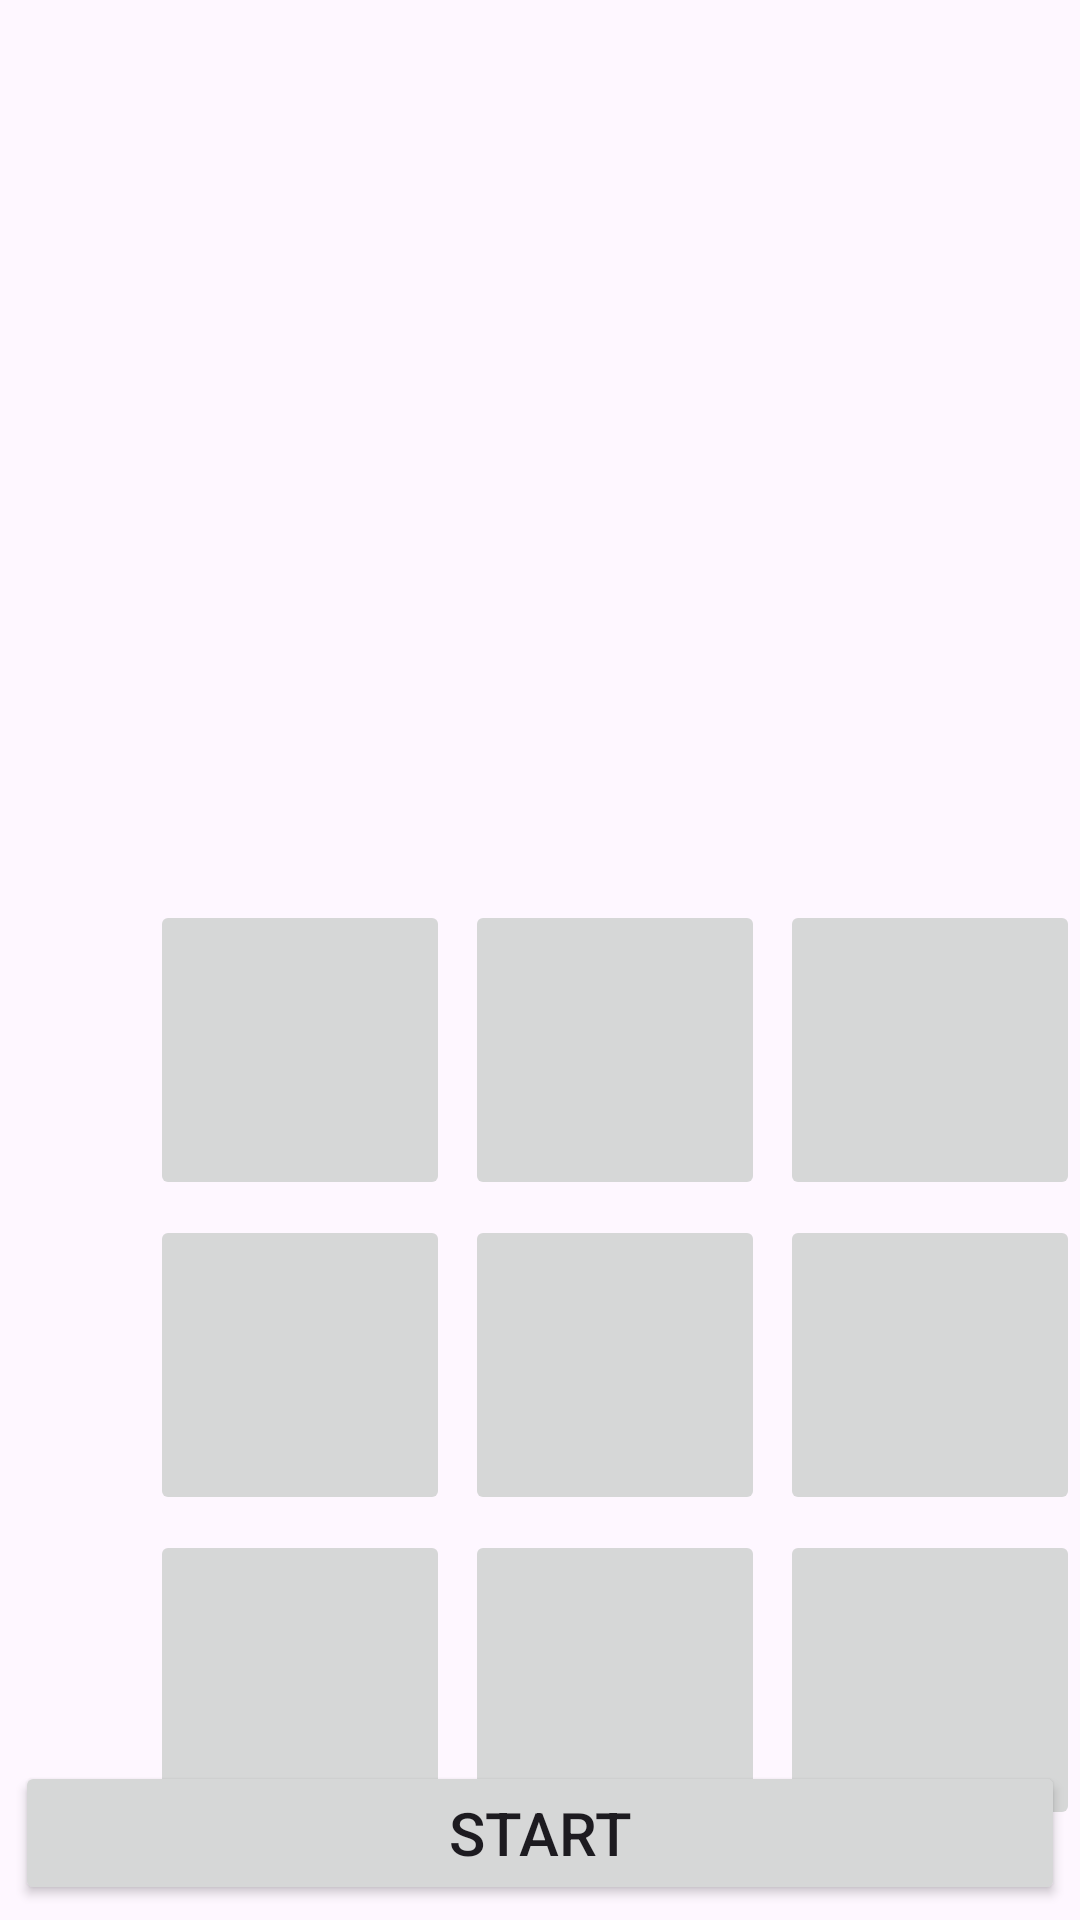

Reconstruct the res/layout file that produces this screen, plus the resources it refers to.
<!-- AndroidManifest.xml: application theme Theme.MyXO -->
<!-- res/layout/activity_game_screen.xml -->
<?xml version="1.0" encoding="utf-8"?>
<RelativeLayout xmlns:android="http://schemas.android.com/apk/res/android"
    xmlns:app="http://schemas.android.com/apk/res-auto"
    xmlns:tools="http://schemas.android.com/tools"
    android:layout_width="match_parent"
    android:layout_height="match_parent"
    tools:context=".GameScreen">

    <ImageButton
        android:id="@+id/image1"
        android:layout_width="100dp"
        android:layout_height="100dp"
        android:layout_marginTop="300dp"
        android:layout_marginLeft="50dp"
        android:src="@drawable/white"
        />

    <ImageButton
        android:id="@+id/image2"
        android:layout_width="100dp"
        android:layout_height="100dp"
        android:layout_marginTop="300dp"
        android:layout_marginLeft="155dp"
        android:src="@drawable/white"
        />
    <ImageButton
        android:id="@+id/image3"
        android:layout_width="100dp"
        android:layout_height="100dp"
        android:layout_marginTop="300dp"
        android:layout_marginLeft="260dp"
        android:src="@drawable/white"
        />

    <ImageButton
        android:id="@+id/image4"
        android:layout_width="100dp"
        android:layout_height="100dp"
        android:layout_marginTop="5dp"
        android:layout_marginLeft="50dp"
        android:layout_below="@+id/image1"
        android:src="@drawable/white"
        />

    <ImageButton
        android:id="@+id/image5"
        android:layout_width="100dp"
        android:layout_height="100dp"
        android:layout_marginTop="05dp"
        android:layout_marginLeft="155dp"
        android:layout_below="@id/image2"
        android:src="@drawable/white"
        />
    <ImageButton
        android:id="@+id/image6"
        android:layout_width="100dp"
        android:layout_height="100dp"
        android:layout_marginTop="05dp"
        android:layout_marginLeft="260dp"
        android:layout_below="@id/image3"
        android:src="@drawable/white"
        />

    <ImageButton
        android:id="@+id/image7"
        android:layout_width="100dp"
        android:layout_height="100dp"
        android:layout_marginTop="05dp"
        android:layout_marginLeft="50dp"
        android:layout_below="@id/image4"
        android:src="@drawable/white"
        />

    <ImageButton
        android:id="@+id/image8"
        android:layout_width="100dp"
        android:layout_height="100dp"
        android:layout_marginTop="05dp"
        android:layout_marginLeft="155dp"
        android:layout_below="@id/image5"
        android:src="@drawable/white"
        />
    <ImageButton
        android:id="@+id/image9"
        android:layout_width="100dp"
        android:layout_height="100dp"
        android:layout_marginTop="05dp"
        android:layout_marginLeft="260dp"
        android:layout_below="@id/image6"
        android:src="@drawable/white"
        />


    <Button
        android:id="@+id/StartBTN"
        android:layout_width="match_parent"
        android:layout_height="wrap_content"
        android:text="Start"
        android:textSize="20dp"
        android:layout_alignParentBottom="true"
        android:layout_margin="5dp"
        />

</RelativeLayout>
<!-- resources referenced by this layout -->
<resources>
  <style name="Theme.MyXO" parent="Base.Theme.MyXO" />
  <style name="Base.Theme.MyXO" parent="Theme.Material3.DayNight.NoActionBar">
          
          
      </style>
</resources>
